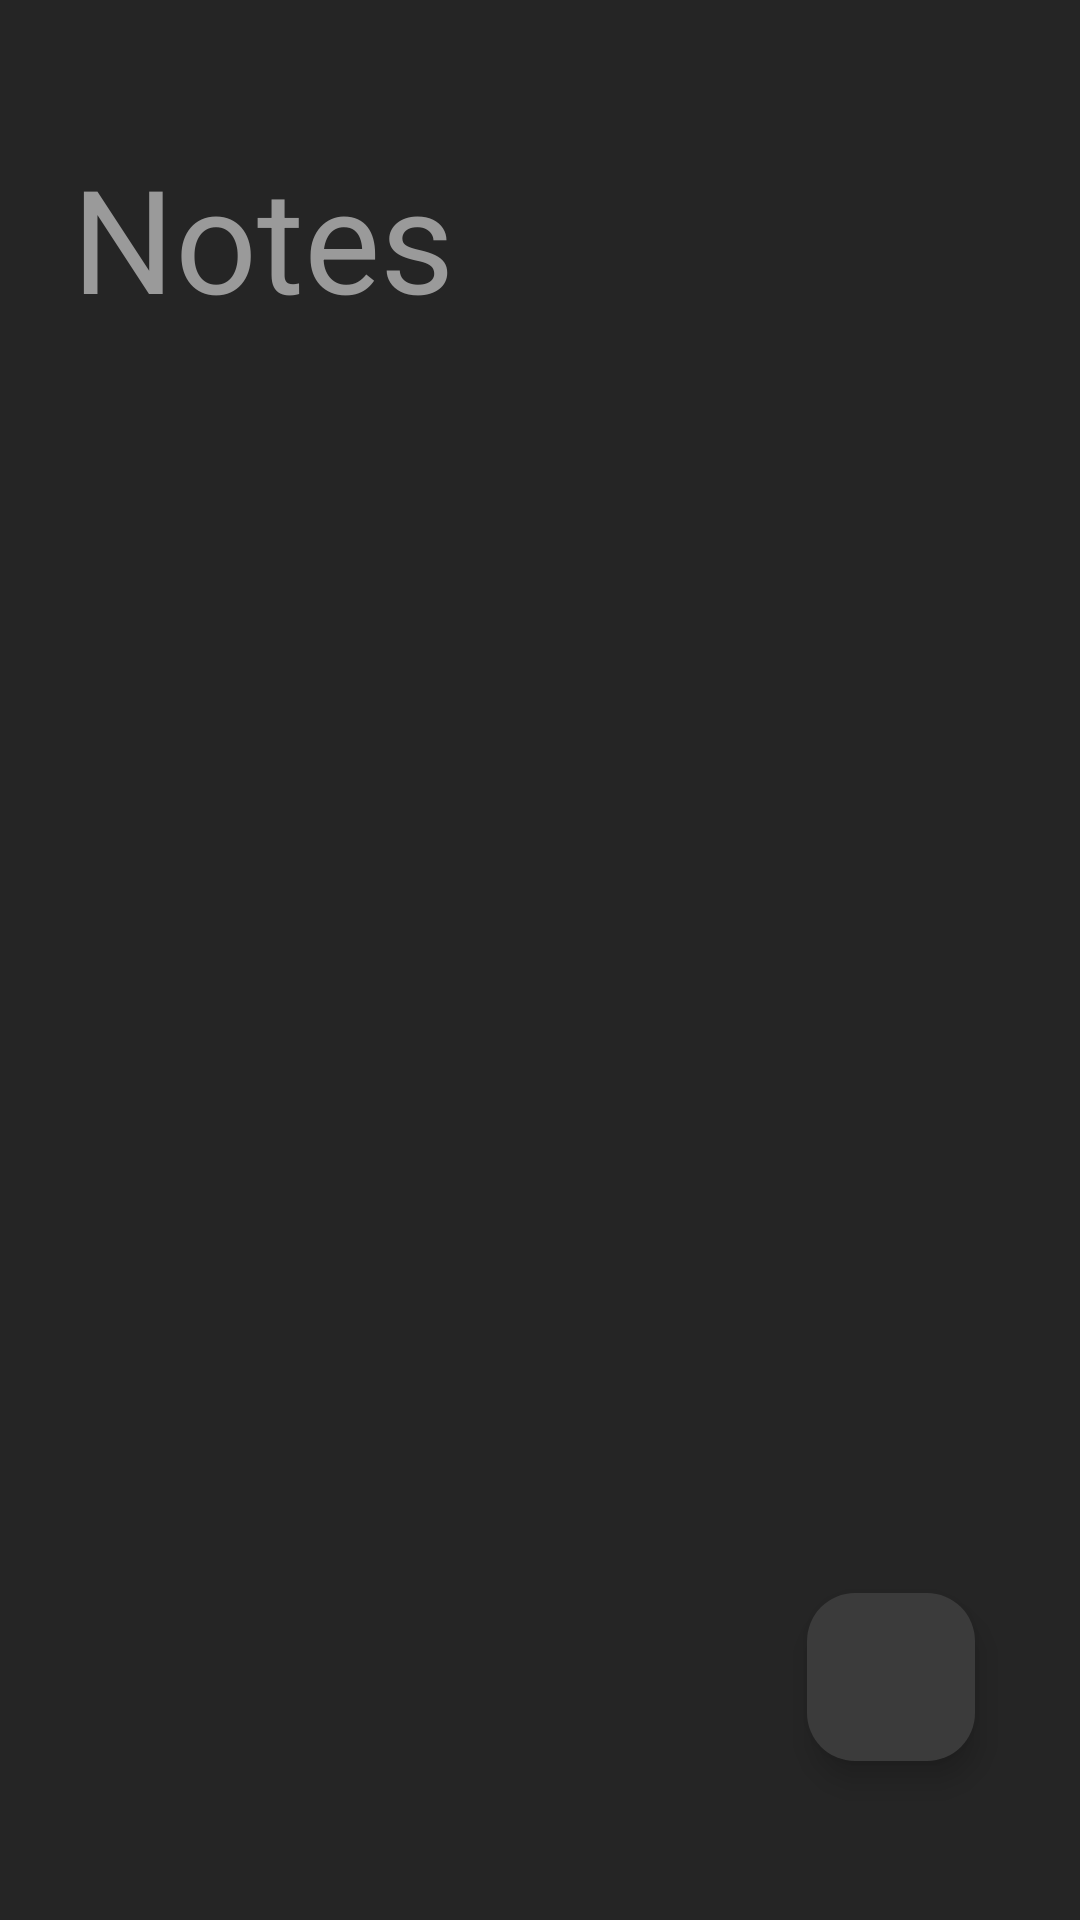

Produce the Android XML layout that renders to this screen, including the resource entries it uses.
<!-- AndroidManifest.xml: application theme Theme.AndroidProjectTest1 -->
<!-- res/layout/fragment_list.xml -->
<?xml version="1.0" encoding="utf-8"?>
<androidx.constraintlayout.widget.ConstraintLayout xmlns:android="http://schemas.android.com/apk/res/android"
    xmlns:app="http://schemas.android.com/apk/res-auto"
    xmlns:tools="http://schemas.android.com/tools"
    android:layout_width="match_parent"
    android:layout_height="match_parent"
    android:background="@color/black1"
    tools:context=".recyclerview.ListFragment">

    
    <TextView
        android:id="@+id/notesText"
        android:layout_width="wrap_content"
        android:layout_height="wrap_content"
        android:layout_marginStart="24dp"
        android:layout_marginTop="47dp"
        android:layout_marginEnd="275dp"
        android:layout_marginBottom="37dp"
        android:text="@string/Notes"
        android:textColor="@color/WriteTitle"
        android:textSize="48sp"
        app:layout_constraintStart_toStartOf="parent"
        app:layout_constraintTop_toTopOf="parent" />
    
    <androidx.recyclerview.widget.RecyclerView
        android:id="@+id/recyclerview"
        android:layout_width="0dp"
        android:layout_height="0dp"
       app:layout_constraintBottom_toTopOf="@id/addButton"
        app:layout_constraintEnd_toEndOf="parent"
        app:layout_constraintStart_toStartOf="parent"
        app:layout_constraintTop_toBottomOf="@id/notesText"
        android:layout_marginBottom="40dp"/>

    
    <com.google.android.material.floatingactionbutton.FloatingActionButton
        android:id="@+id/addButton"
        android:layout_width="wrap_content"
        android:layout_height="wrap_content"
        android:layout_marginEnd="35dp"
        android:layout_marginBottom="53dp"
        android:backgroundTint="@color/black2"
        android:src="@drawable/ic_add"
        app:layout_constraintBottom_toBottomOf="parent"
        app:layout_constraintEnd_toEndOf="parent"
        app:tint="@android:color/white" />
</androidx.constraintlayout.widget.ConstraintLayout>
<!-- resources referenced by this layout -->
<resources>
  <color name="WriteTitle">#9A9A9A</color>
  <color name="black1">#252525</color>
  <color name="black2">#3B3B3B</color>
  <string name="Notes">Notes\n</string>
  <style name="Theme.AndroidProjectTest1" parent="Base.Theme.AndroidProjectTest1" />
  <style name="Base.Theme.AndroidProjectTest1" parent="Theme.Material3.DayNight.NoActionBar">
          
          
      </style>
</resources>
